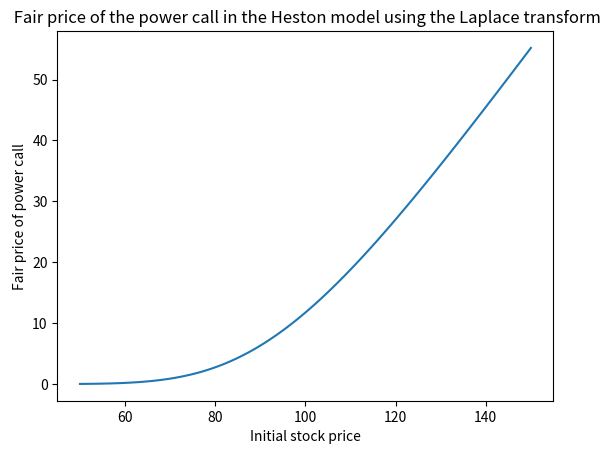

Generate this figure with matplotlib:
# [redacted]
# [redacted]
# C-Exercise 26

import math
import numpy as np
import matplotlib.pyplot as plt
import scipy.stats
import cmath
import scipy.integrate as integrate

def Heston_PCall_Laplace (S0, r, nu0, kappa, lamda, sigma_tilde,T, K, R, p):
    #Create f_tilde, chi and intergrand function
    def f_tilde(z):
        return (K**(1-z))/(z*(z-1))
    def chi(u):
        a = cmath.exp(complex(0,u*(np.log(S0)+r*T)))
        d_u = np.sqrt(lamda**2+(sigma_tilde**2)*complex(u**2,u))
        s= np.sinh(d_u*T/2)
        c= np.cosh(d_u*T/2)
        m= a*((np.exp(lamda*T/2)/(c+lamda*s/d_u))**(2*kappa/(sigma_tilde**2)))\
           *np.exp((-nu0*((complex(u**2,u))*s/d_u)/(c+lamda*s/d_u)))
        return m
    def intergrand(x):
        return np.exp(-r*T)/math.pi*np.real(f_tilde(complex(R,x))*chi(complex(x,-R)))
    I = integrate.quad(intergrand,0,50)
    return I[0]

#Input Parameters
r=0.05
S0= np.arange(50,151,1)
nu0= 0.3**2
kappa=0.3**2
lamda = 2.5
sigma_tilde=0.2
T=1
K=100
p=1
R=1.1

#Caculating
V0=np.empty(len(S0))
for i in range (0,len(S0),1):
    V0[i]= Heston_PCall_Laplace (S0[i], r, nu0, kappa, lamda, sigma_tilde,T, K, R, p)

#Plotting
plt.clf()
plt.plot(S0,V0)
plt.xlabel("Initial stock price")
plt.ylabel("Fair price of power call")
plt.title(" Fair price of the power call in the Heston model using the Laplace transform")
plt.show()
